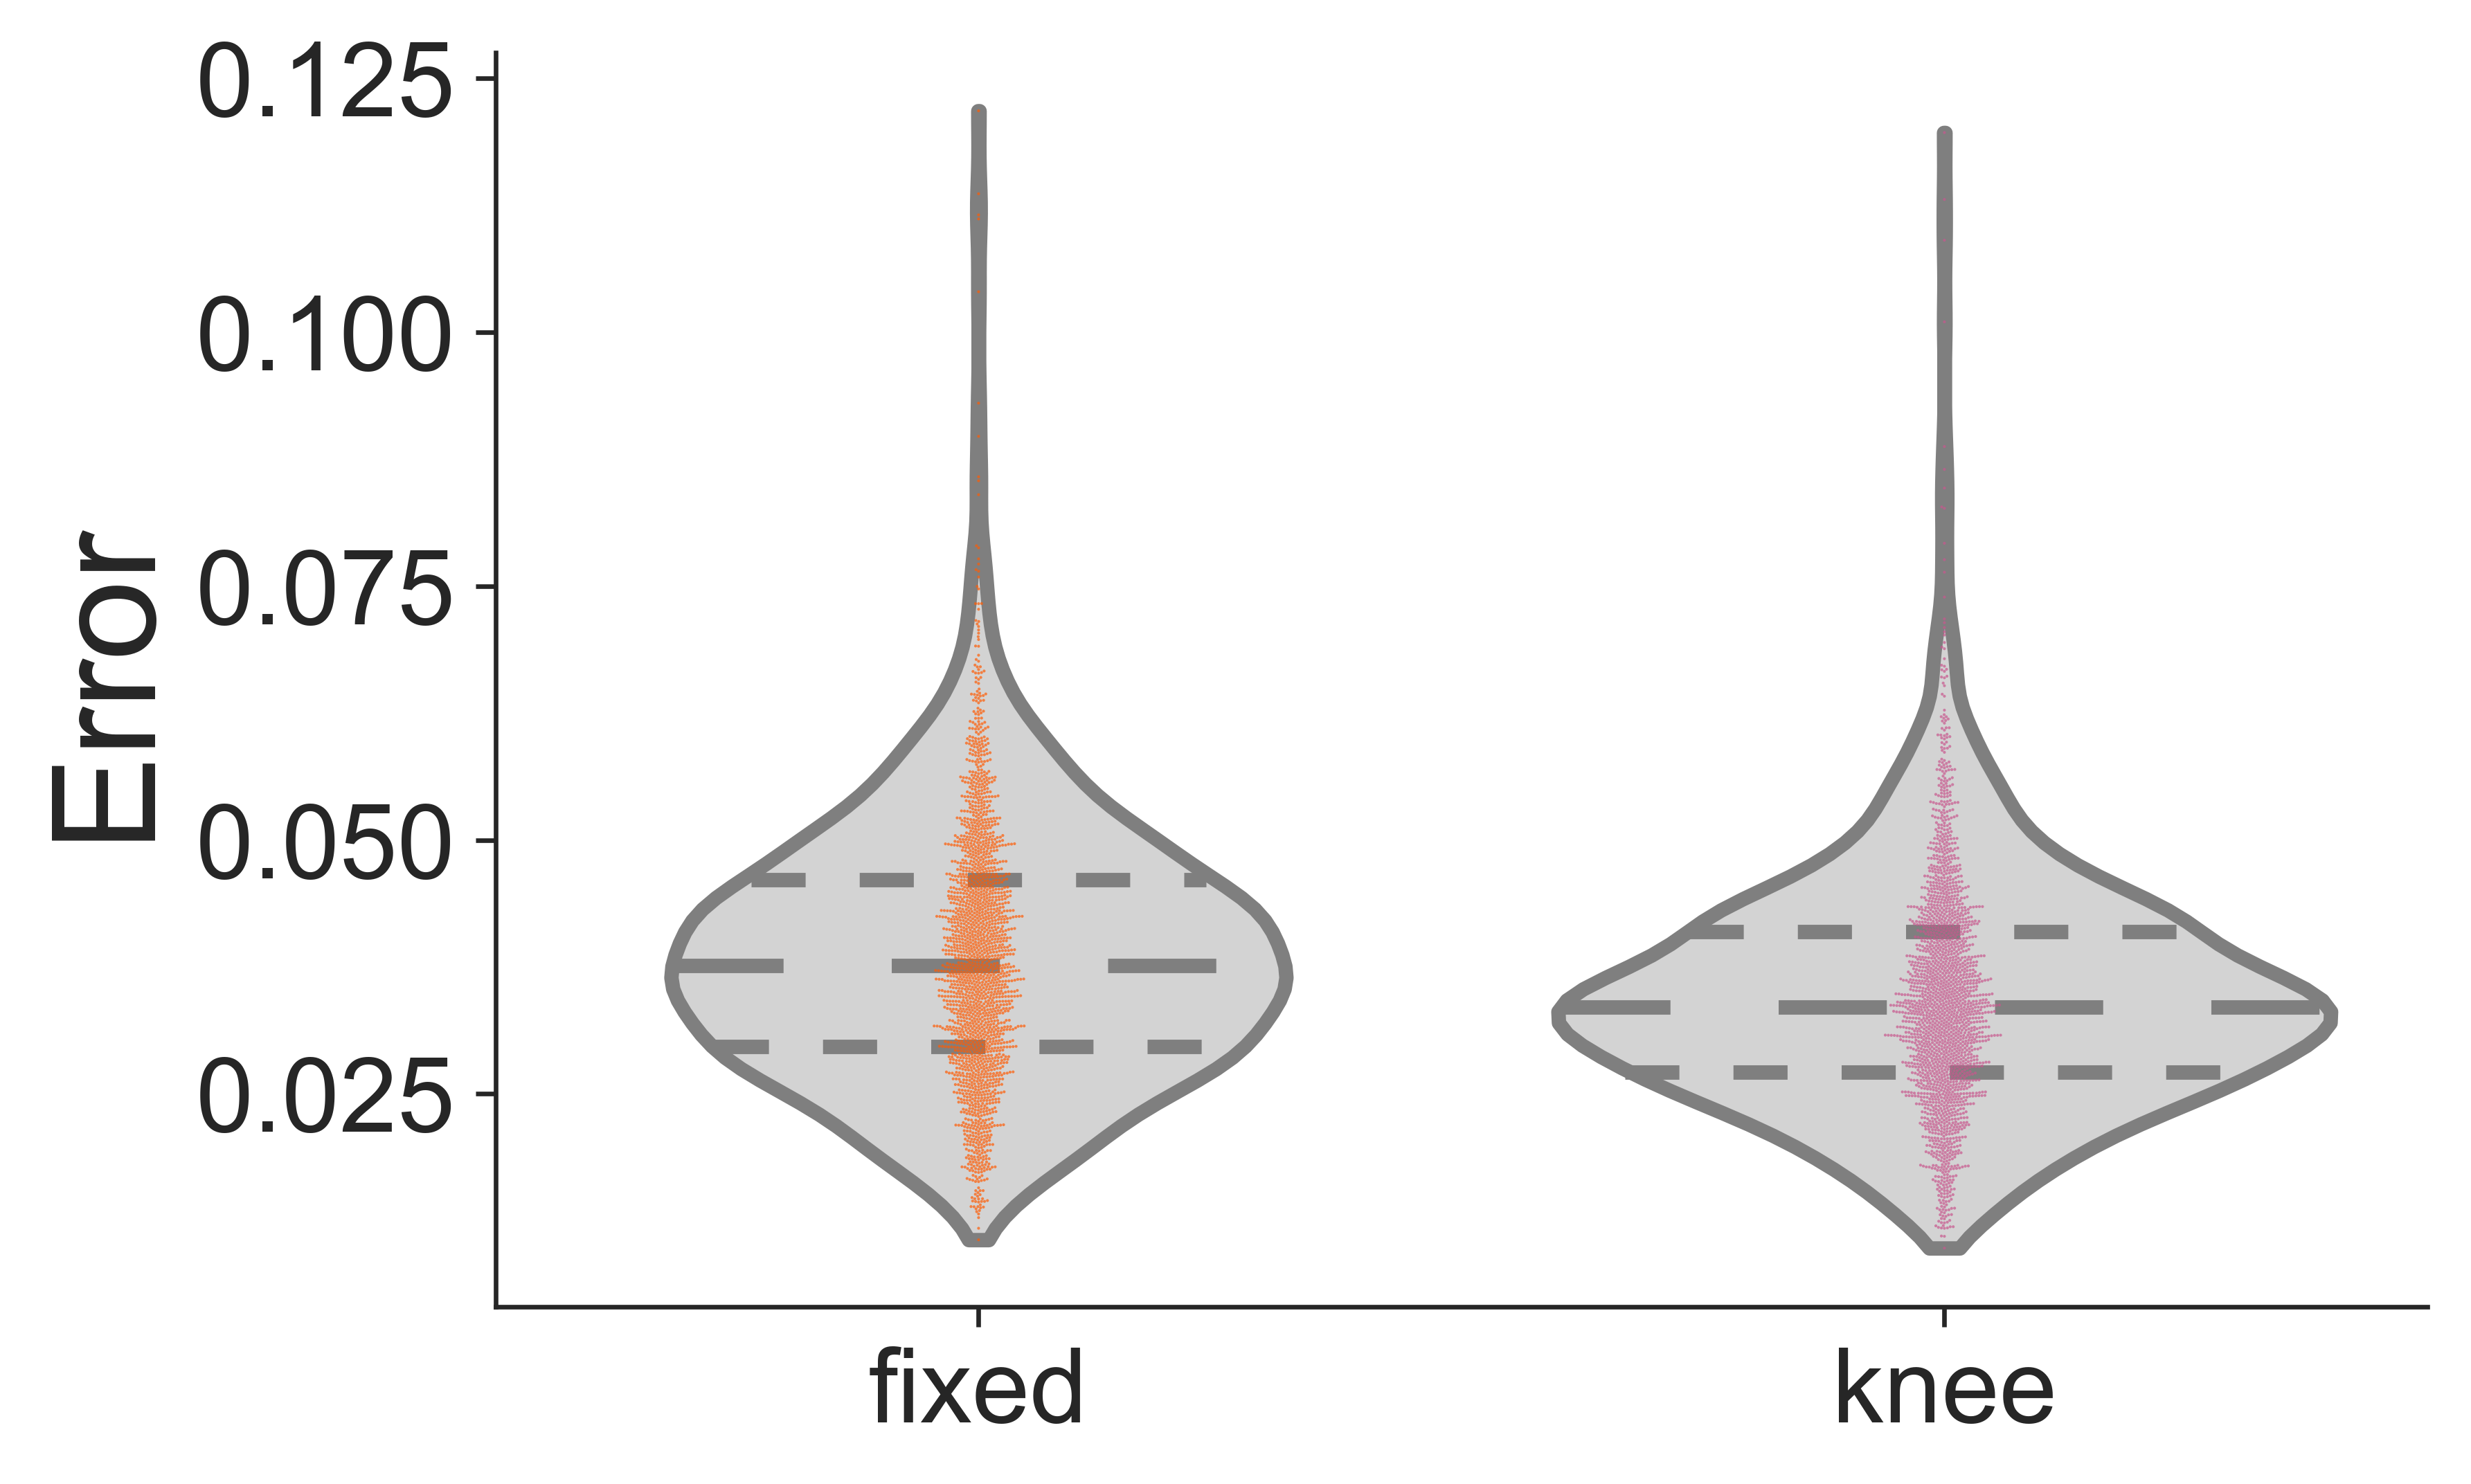

Data behind this chart, as committed beside it:
error_both, condition
0.03594, fixed
0.02801, fixed
0.04525, fixed
0.03143, fixed
0.03526, fixed
0.03786, fixed
0.0304, fixed
0.03244, fixed
0.03706, fixed
0.04232, fixed
0.04225, fixed
0.02716, fixed
0.04941, fixed
0.03532, fixed
0.04606, fixed
0.03496, fixed
0.03412, fixed
0.02302, fixed
0.02711, fixed
0.02648, fixed
0.02364, fixed
0.02687, fixed
0.02501, fixed
0.04249, fixed
0.03336, fixed
0.04108, fixed
0.04226, fixed
0.02913, fixed
0.03675, fixed
0.04325, fixed
0.04242, fixed
0.06418, fixed
0.03904, fixed
0.04346, fixed
0.03577, fixed
0.05128, fixed
0.04545, fixed
0.03214, fixed
0.02176, fixed
0.02132, fixed
0.03216, fixed
0.03275, fixed
0.03478, fixed
0.04695, fixed
0.04007, fixed
0.03766, fixed
0.04553, fixed
0.03919, fixed
0.04773, fixed
0.05954, fixed
0.05424, fixed
0.03555, fixed
0.05286, fixed
0.05945, fixed
0.07472, fixed
0.04115, fixed
0.04934, fixed
0.06601, fixed
0.04779, fixed
0.06019, fixed
... 4,340 more rows
